Run: headless pygame with SDL's dummy video driver; simulated clock (each Clock.tick advances the game by its frame time, no real sleeping); random seed 0; keys injected as events and as key.get_pressed() state; mouse plan: one left click at the window centre at the start of phase 2, then a move to the lower-right quarter at the start of phase 3.
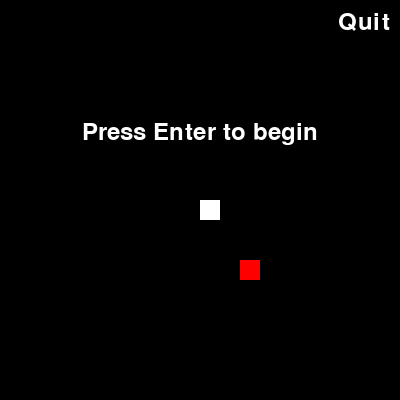
Frame 1 of 2 · flips 1–60 · no input
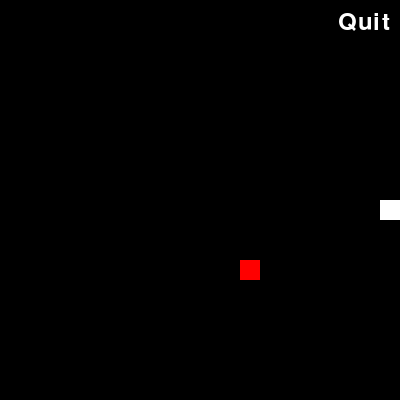
Frame 2 of 2 · flips 61–180 · clicked the window centre · tapped SPACE, RETURN · held RIGHT (→), D (game ended)

The pygame program that drew these frames:

import pygame
import sys
import random

# Initialisation de Pygame
pygame.init()

# Paramètres du jeu
width, height = 400, 400
block_size = 20
speed = 8
running = False  # Pour contrôler si le jeu est en cours ou non (issue 3)

# Couleurs
white = (255, 255, 255)
black = (0, 0, 0)
red = (255, 0, 0)

# Fonction pour démarrer ou arrêter le jeu (issue 3)
def toggle_game_state():
    global running
    running = not running

# Fonction pour quitter le jeu
def quit_game():
    pygame.quit()
    sys.exit()

# Initialisation de l'écran
screen = pygame.display.set_mode((width, height))
pygame.display.set_caption("Snake Game")

# Initialisation du serpent
snake = [(width // 2, height // 2)]
snake_direction = (block_size, 0)

# Initialisation de la pomme
apple = (random.randint(0, (width - block_size) // block_size) * block_size,
         random.randint(0, (height - block_size) // block_size) * block_size)

# Variable pour suivre l'état du texte "Press Enter to begin"
show_start_text = True

# Création d'un bouton "Quit" rectangulaire
quit_button_rect = pygame.Rect(width - 100, 10, 90, 40)
quit_button_color = white

# Boucle principale du jeu
while True:
    for event in pygame.event.get():
        if event.type == pygame.QUIT:
            quit_game()
        elif event.type == pygame.KEYDOWN:
            if event.key == pygame.K_SPACE:
                toggle_game_state() #issue 3
                show_start_text = False  # Cacher le texte quand le jeu est démarré
            elif event.key == pygame.K_RETURN and not running:
                toggle_game_state() # Démarrer le jeu en appuyant sur Entrée
                show_start_text = False
        elif event.type == pygame.MOUSEBUTTONDOWN:
            if quit_button_rect.collidepoint(event.pos):
                quit_game()

    if running: #issue 3
        keys = pygame.key.get_pressed()
        if keys[pygame.K_LEFT] and snake_direction != (block_size, 0):
            snake_direction = (-block_size, 0)
        elif keys[pygame.K_RIGHT] and snake_direction != (-block_size, 0):
            snake_direction = (block_size, 0)
        elif keys[pygame.K_UP] and snake_direction != (0, block_size):
            snake_direction = (0, -block_size)
        elif keys[pygame.K_DOWN] and snake_direction != (0, -block_size):
            snake_direction = (0, block_size)

        # Mise à jour de la position du serpent
        x, y = snake[0]
        new_head = (x + snake_direction[0], y + snake_direction[1])

        # Vérification des collisions avec les bords
        if (
            new_head[0] < 0 or new_head[0] >= width or
            new_head[1] < 0 or new_head[1] >= height
        ):
            quit_game()

        snake.insert(0, new_head)

        # Vérification des collisions avec la pomme
        if new_head == apple:
            apple = (random.randint(0, (width - block_size) // block_size) * block_size,
                     random.randint(0, (height - block_size) // block_size) * block_size)
        else:
            snake.pop()

    # Effacement de l'écran
    screen.fill(black)

    # Affichage de la pomme
    pygame.draw.rect(screen, red, (apple[0], apple[1], block_size, block_size))

    # Affichage du serpent
    for segment in snake:
        pygame.draw.rect(screen, white, (segment[0], segment[1], block_size, block_size))

    # Affichage du bouton "Quit" uniquement (issue 3)
    font = pygame.font.Font(None, 36)
    quit_button = font.render("Quit", True, quit_button_color)
    pygame.draw.rect(screen, black, quit_button_rect)
    screen.blit(quit_button, (width - quit_button.get_width() - 10, 10))

    # Affichage du texte "Press Enter to begin" si le jeu est en pause (issue 3)
    if not running and show_start_text:
        start_text = font.render("Press Enter to begin", True, white)
        text_x = width // 2 - start_text.get_width() // 2
        text_y = height // 3 - start_text.get_height() // 2  
        screen.blit(start_text, (text_x, text_y))

    # Rafraîchissement de l'écran
    pygame.display.flip()

    # Régulation de la vitesse du serpent
    pygame.time.Clock().tick(speed)
